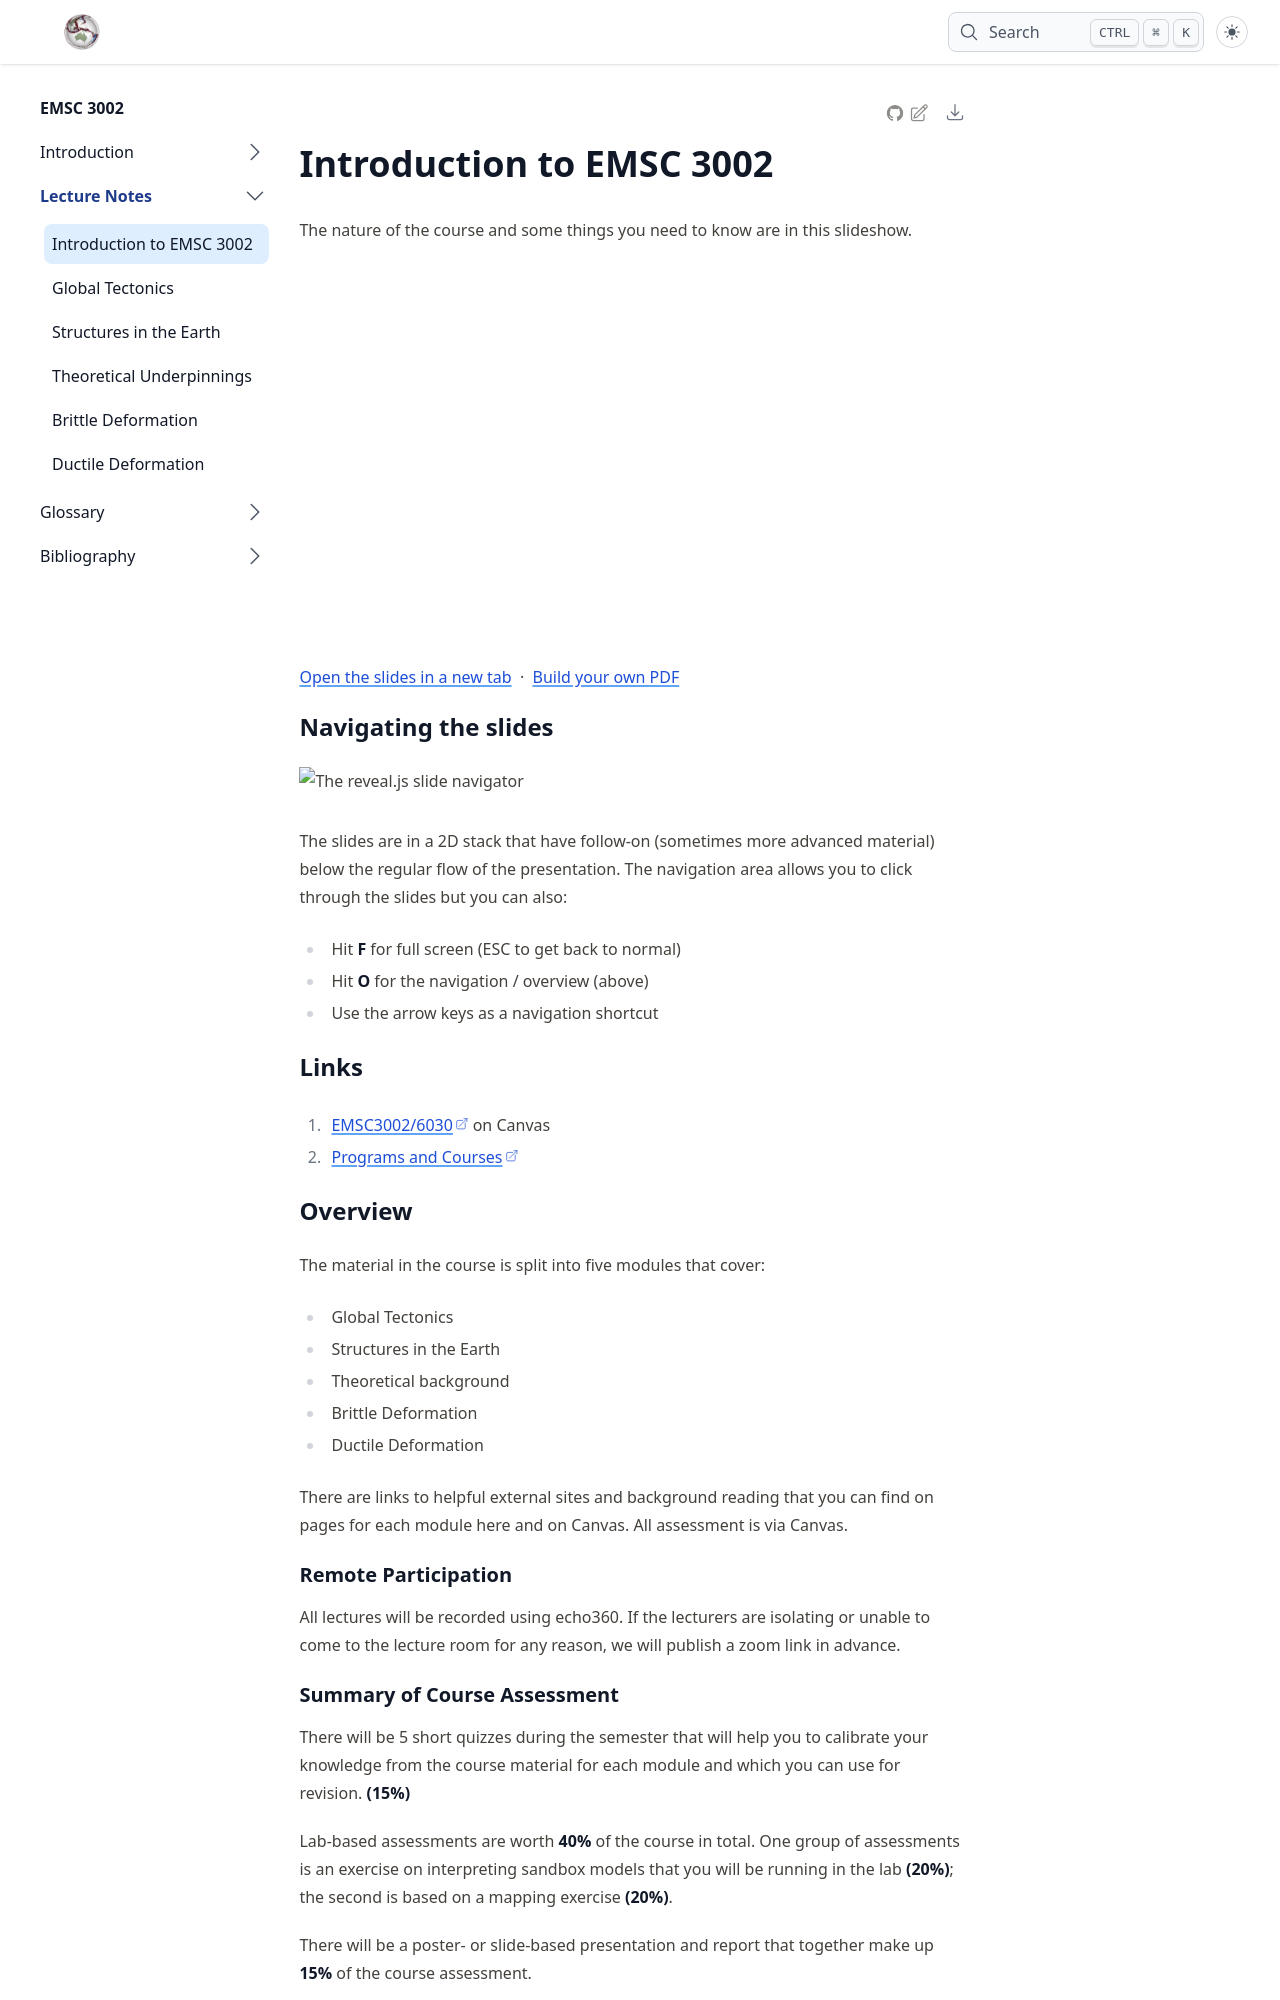

repository: ANU-RSES-Education/EMSC-3002 · page: lecture-1-introduction/index.html · generator: jekyll

# Introduction to EMSC 3002

The nature of the course and some things you need to know are in this slideshow.

<iframe src="../slideshows/Lecture-1-Introduction.reveal.html" title="Slideshow" width=100%, height=500, allowfullscreen></iframe>

<a href="/slideshows/Lecture-1-Introduction.reveal.html" target="_blank" rel="noopener">Open the slides in a new tab</a> &nbsp;·&nbsp; <a href="/slideshows/Lecture-1-Introduction.reveal.html?print-pdf" target="_blank" rel="noopener">Build your own PDF</a>

## Navigating the slides

```{image} images/Introduction/RevealNavigator.png
:alt: The reveal.js slide navigator
:width: 100%
```

The slides are in a 2D stack that have follow-on (sometimes more advanced material) below the regular flow of the presentation. The navigation area allows you to click through the slides but you can also:

  - Hit **F** for full screen  (ESC to get back to normal)
  - Hit **O** for the navigation / overview (above)
  - Use the arrow keys as a navigation shortcut


## Links

  1. [EMSC3002/6030](https://canvas.anu.edu.au/courses/9989) on Canvas
  1. [Programs and Courses](https://programsandcourses.anu.edu.au/2026/course/EMSC3002)

## Overview

The material in the course is split into five modules that cover:

  - Global Tectonics
  - Structures in the Earth
  - Theoretical background
  - Brittle Deformation
  - Ductile Deformation

There are links to helpful external sites and background reading that you can find on pages for each module here and on Canvas. All assessment is via Canvas.


### Remote Participation

All lectures will be recorded using echo360. If the lecturers are isolating or unable to come to the lecture room for any reason, we will publish a zoom link in advance.
